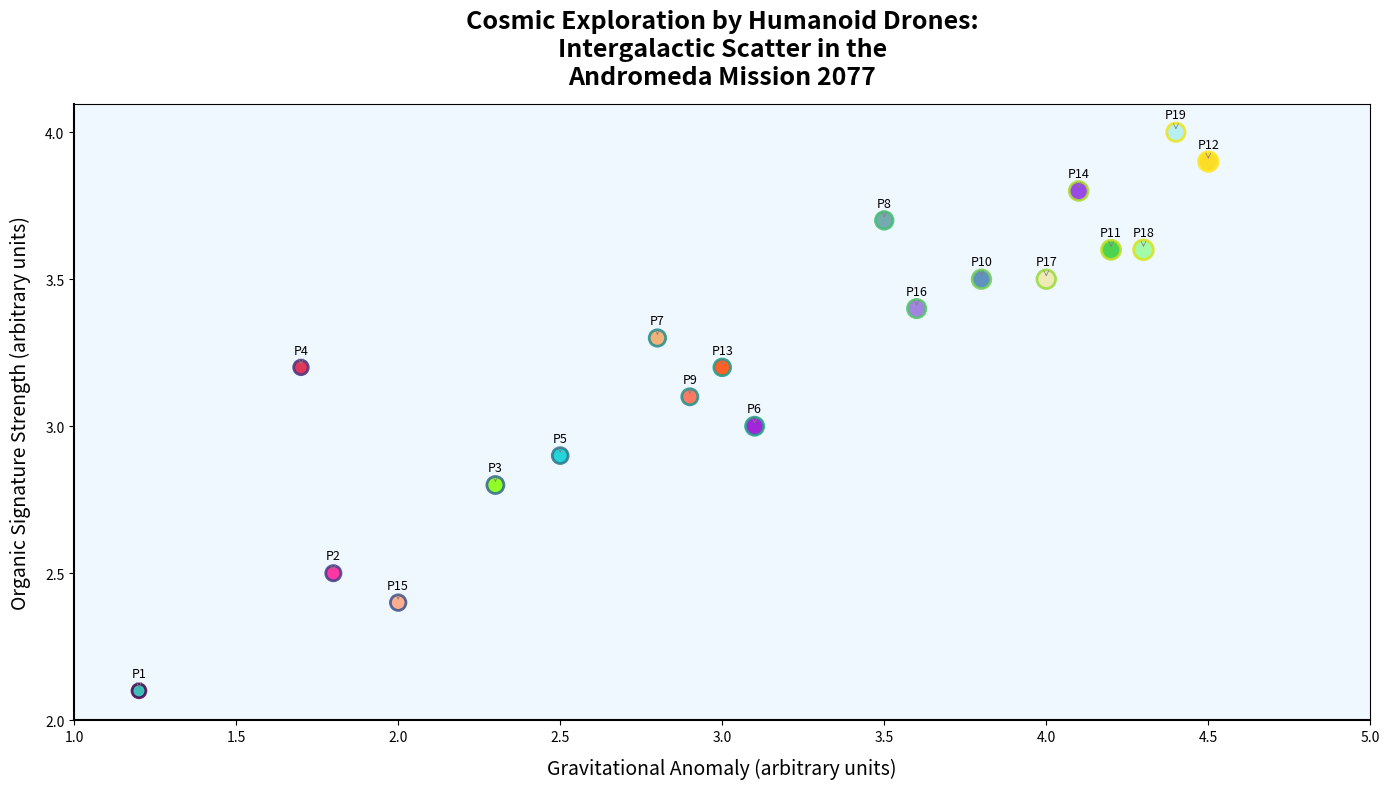

Write Python code to recreate this figure.
import matplotlib.pyplot as plt
import numpy as np
from matplotlib.colors import Normalize
import matplotlib.cm as cm

# Original dataset
gravitational_anomalies = np.array([1.2, 1.8, 2.3, 1.7, 2.5, 3.1, 2.8, 3.5, 2.9, 3.8, 4.2, 4.5, 3.0, 4.1])
organic_signature_strengths = np.array([2.1, 2.5, 2.8, 3.2, 2.9, 3.0, 3.3, 3.7, 3.1, 3.5, 3.6, 3.9, 3.2, 3.8])
sensor_sizes = np.array([100, 120, 150, 110, 130, 170, 140, 160, 135, 180, 190, 200, 145, 185])
colors = np.array(['#20B2AA', '#FF1493', '#7FFF00', '#DC143C', '#00CED1',
                   '#9400D3', '#F4A460', '#5F9EA0', '#FF6347', '#4682B4',
                   '#32CD32', '#FFD700', '#FF4500', '#8A2BE2'])

# Additional data series
additional_grav_anomalies = np.array([2.0, 3.6, 4.0, 4.3, 4.4])
additional_org_sig_strengths = np.array([2.4, 3.4, 3.5, 3.6, 4.0])
additional_sensor_sizes = np.array([125, 175, 180, 200, 175])
additional_colors = np.array(['#FFA07A', '#9370DB', '#EEE8AA', '#98FB98', '#AFEEEE'])

# Combine original and additional data
gravitational_anomalies = np.concatenate((gravitational_anomalies, additional_grav_anomalies))
organic_signature_strengths = np.concatenate((organic_signature_strengths, additional_org_sig_strengths))
sensor_sizes = np.concatenate((sensor_sizes, additional_sensor_sizes))
colors = np.concatenate((colors, additional_colors))

norm = Normalize(vmin=min(gravitational_anomalies), vmax=max(gravitational_anomalies))
cmap = cm.viridis

plt.figure(figsize=(14, 8))
plt.scatter(gravitational_anomalies, organic_signature_strengths, s=sensor_sizes, c=colors, 
            alpha=0.85, edgecolors=cmap(norm(gravitational_anomalies)), linewidth=2, zorder=2)

plt.gca().set_facecolor('#f0f8ff')

plt.title("Cosmic Exploration by Humanoid Drones:\nIntergalactic Scatter in the\nAndromeda Mission 2077", fontsize=18, fontweight='bold', y=1.02)
plt.xlabel("Gravitational Anomaly (arbitrary units)", fontsize=14, labelpad=10)
plt.ylabel("Organic Signature Strength (arbitrary units)", fontsize=14, labelpad=10)

plt.gca().spines['left'].set_linewidth(1.5)
plt.gca().spines['bottom'].set_linewidth(1.5)

for i in range(len(gravitational_anomalies)):
    plt.annotate(f'P{i+1}', 
                 (gravitational_anomalies[i], organic_signature_strengths[i]), 
                 textcoords="offset points", xytext=(0,10), ha='center', fontsize=9,
                 arrowprops=dict(arrowstyle='->', lw=0.5, color='gray'))

plt.xticks(np.arange(1, 5.5, 0.5))
plt.yticks(np.arange(2, 4.5, 0.5))

plt.tight_layout()
plt.show()
